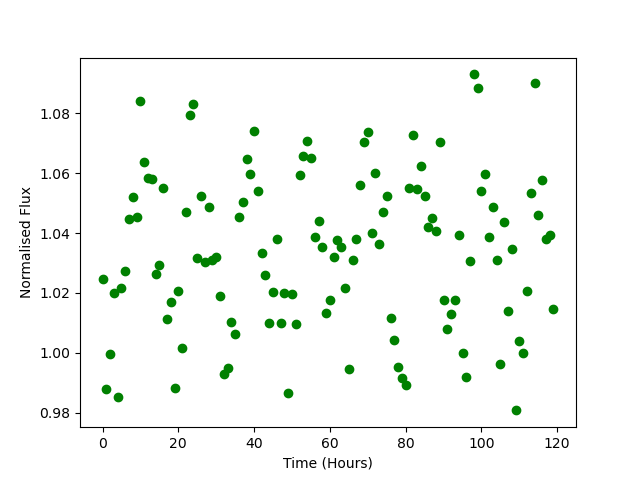

Source data for this figure (header and first rows):
Time, Flux
0.0, 1.025
1.0, 0.9878
2.0, 0.9997
3.0, 1.02
4.0, 0.9852
5.0, 1.022
6.0, 1.027
7.0, 1.045
8.0, 1.052
9.0, 1.045
10.0, 1.084
11.0, 1.064
12.0, 1.058
13.0, 1.058
14.0, 1.026
15.0, 1.029
16.0, 1.055
17.0, 1.011
18.0, 1.017
19.0, 0.9882
20.0, 1.021
21.0, 1.002
22.0, 1.047
23.0, 1.079
24.0, 1.083
25.0, 1.032
26.0, 1.052
27.0, 1.03
28.0, 1.049
29.0, 1.031
30.0, 1.032
31.0, 1.019
32.0, 0.9929
33.0, 0.9951
34.0, 1.01
35.0, 1.006
36.0, 1.045
37.0, 1.05
38.0, 1.065
39.0, 1.06
40.0, 1.074
41.0, 1.054
42.0, 1.033
43.0, 1.026
44.0, 1.01
45.0, 1.02
46.0, 1.038
47.0, 1.01
48.0, 1.02
49.0, 0.9868
50.0, 1.02
51.0, 1.01
52.0, 1.059
53.0, 1.066
54.0, 1.071
55.0, 1.065
56.0, 1.039
57.0, 1.044
58.0, 1.035
59.0, 1.013
... 60 more rows
